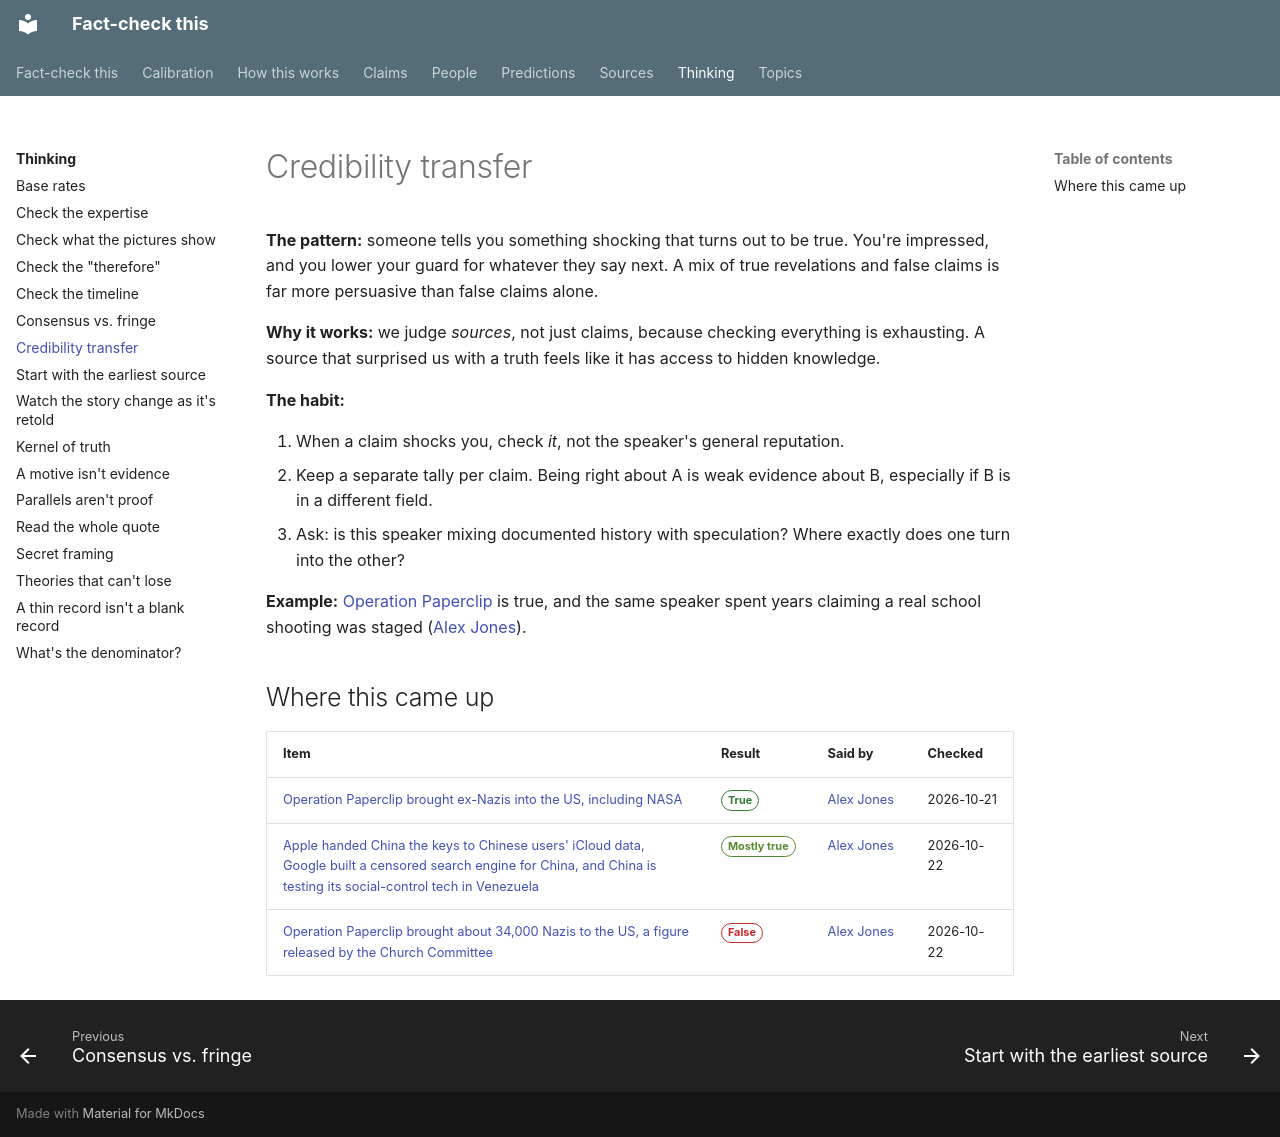

repository: makualiyev/fact-check-this · page: thinking/credibility-transfer/index.html · generator: mkdocs

---
type: thinking
title: Credibility transfer
summary: A speaker who is right about one surprising thing borrows credibility for the next. Judge each claim on its own.
---

# Credibility transfer

**The pattern:** someone tells you something shocking that turns out to be
true. You're impressed, and you lower your guard for whatever they say
next. A mix of true revelations and false claims is far more persuasive
than false claims alone.

**Why it works:** we judge *sources*, not just claims, because checking
everything is exhausting. A source that surprised us with a truth feels
like it has access to hidden knowledge.

**The habit:**

1. When a claim shocks you, check *it*, not the speaker's general reputation.
2. Keep a separate tally per claim. Being right about A is weak evidence about B, especially if B is in a different field.
3. Ask: is this speaker mixing documented history with speculation? Where exactly does one turn into the other?

**Example:** [Operation Paperclip](../claims/operation-paperclip-nazis-at-nasa.md)
is true, and the same speaker spent years claiming a real school shooting
was staged ([Alex Jones](../people/alex-jones.md)).

## Where this came up

<!-- auto:claims -->
| Item | Result | Said by | Checked |
|---|---|---|---|
| [Operation Paperclip brought ex-Nazis into the US, including NASA](../claims/operation-paperclip-nazis-at-nasa.md) | <span class="badge badge--true">True</span> | [Alex Jones](../people/alex-jones.md) | 2026-10-21 |
| [Apple handed China the keys to Chinese users' iCloud data, Google built a censored search engine for China, and China is testing its social-control tech in Venezuela](../claims/apple-google-china-venezuela.md) | <span class="badge badge--mostly-true">Mostly true</span> | [Alex Jones](../people/alex-jones.md) | 2026-10-22 |
| [Operation Paperclip brought about 34,000 Nazis to the US, a figure released by the Church Committee](../claims/paperclip-34000-nazis.md) | <span class="badge badge--false">False</span> | [Alex Jones](../people/alex-jones.md) | 2026-10-22 |
<!-- /auto:claims -->
